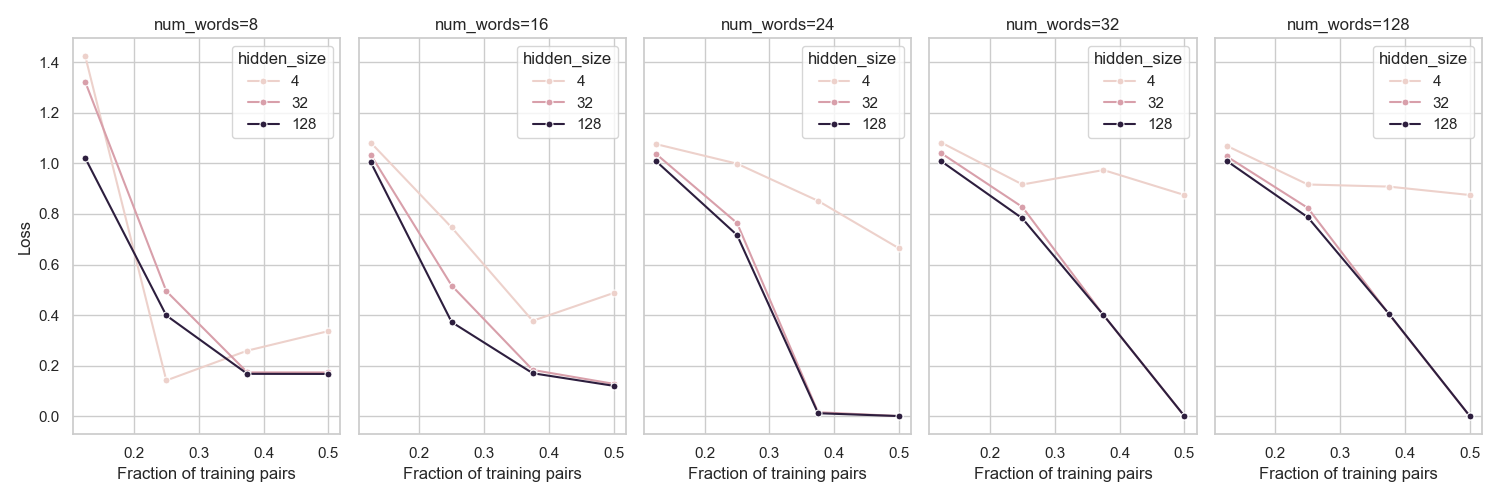

Source data for this figure (header and first rows):
num_languages, num_words, hidden_size, circulant_width, loss, accuracy, pair_frac, num_train
8, 8, 4, 1, 1.424, 0.1719, 0.125, 64
8, 8, 4, 2, 0.1414, 0.9167, 0.25, 128
8, 8, 4, 3, 0.2593, 0.8469, 0.375, 192
8, 8, 4, 4, 0.3366, 0.8359, 0.5, 256
8, 8, 32, 1, 1.322, 0.04464, 0.125, 64
8, 8, 32, 2, 0.4948, 0.7344, 0.25, 128
8, 8, 32, 3, 0.1732, 0.875, 0.375, 192
8, 8, 32, 4, 0.173, 0.8359, 0.5, 256
8, 8, 128, 1, 1.021, 0.1473, 0.125, 64
8, 8, 128, 2, 0.3985, 0.9141, 0.25, 128
8, 8, 128, 3, 0.1675, 0.8719, 0.375, 192
8, 8, 128, 4, 0.1671, 0.8438, 0.5, 256
8, 32, 4, 1, 1.082, 0.01283, 0.125, 256
8, 32, 4, 2, 0.9167, 0.2292, 0.25, 512
8, 32, 4, 3, 0.9739, 0.2109, 0.375, 768
8, 32, 4, 4, 0.875, 0.4375, 0.5, 1024
8, 32, 32, 1, 1.04, 0.01451, 0.125, 256
8, 32, 32, 2, 0.8275, 0.2878, 0.25, 512
8, 32, 32, 3, 0.4004, 0.6, 0.375, 768
8, 32, 32, 4, 1.7447758e-06, 1.0, 0.5, 1024
8, 32, 128, 1, 1.008, 0.01674, 0.125, 256
8, 32, 128, 2, 0.7825, 0.3275, 0.25, 512
8, 32, 128, 3, 0.4004, 0.6, 0.375, 768
8, 32, 128, 4, 0.0001432, 1.0, 0.5, 1024
8, 128, 4, 1, 1.07, 0.01897, 0.125, 1024
8, 128, 4, 2, 0.9167, 0.25, 0.25, 2048
8, 128, 4, 3, 0.9083, 0.2955, 0.375, 3072
8, 128, 4, 4, 0.875, 0.4375, 0.5, 4096
8, 128, 32, 1, 1.028, 0.018, 0.125, 1024
8, 128, 32, 2, 0.824, 0.3003, 0.25, 2048
8, 128, 32, 3, 0.4044, 0.6, 0.375, 3072
8, 128, 32, 4, 2.5167772e-06, 1.0, 0.5, 4096
8, 128, 128, 1, 1.01, 0.01842, 0.125, 1024
8, 128, 128, 2, 0.7871, 0.3231, 0.25, 2048
8, 128, 128, 3, 0.4056, 0.6, 0.375, 3072
8, 128, 128, 4, 0.0001072, 1.0, 0.5, 4096
8, 16, 4, 1, 1.083, 0.01562, 0.125, 128
8, 16, 4, 2, 0.7466, 0.1667, 0.25, 256
8, 16, 4, 3, 0.3773, 0.725, 0.375, 384
8, 16, 4, 4, 0.4876, 0.6523, 0.5, 512
8, 16, 32, 1, 1.035, 0.01786, 0.125, 128
8, 16, 32, 2, 0.5166, 0.8802, 0.25, 256
8, 16, 32, 3, 0.183, 0.8531, 0.375, 384
8, 16, 32, 4, 0.1279, 0.8828, 0.5, 512
8, 16, 128, 1, 1.005, 0.02232, 0.125, 128
8, 16, 128, 2, 0.3722, 0.9922, 0.25, 256
8, 16, 128, 3, 0.1699, 0.8469, 0.375, 384
8, 16, 128, 4, 0.1201, 0.8828, 0.5, 512
8, 24, 4, 1, 1.076, 0.01265, 0.125, 192
8, 24, 4, 2, 0.9991, 0.125, 0.25, 384
8, 24, 4, 3, 0.8519, 0.725, 0.375, 576
8, 24, 4, 4, 0.6638, 0.4375, 0.5, 768
8, 24, 32, 1, 1.038, 0.02307, 0.125, 192
8, 24, 32, 2, 0.7641, 0.3168, 0.25, 384
8, 24, 32, 3, 0.01568, 1.0, 0.375, 576
8, 24, 32, 4, 0.0003858, 1.0, 0.5, 768
8, 24, 128, 1, 1.009, 0.01786, 0.125, 192
8, 24, 128, 2, 0.7166, 0.3333, 0.25, 384
8, 24, 128, 3, 0.01165, 1.0, 0.375, 576
8, 24, 128, 4, 0.0004334, 1.0, 0.5, 768
